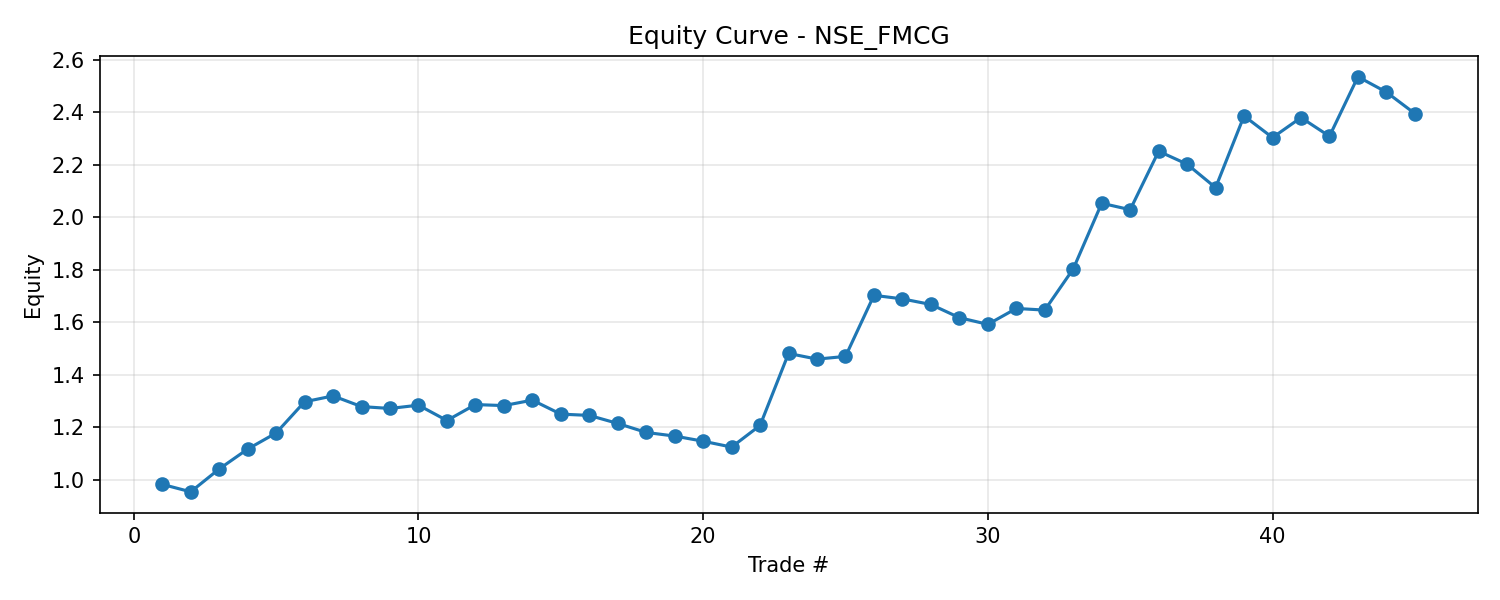

Source data for this figure (header and first rows):
Sector, Ticker, Trade, Equity
NSE_FMCG, ^CNXFMCG, 1, 0.9825
NSE_FMCG, ^CNXFMCG, 2, 0.954
NSE_FMCG, ^CNXFMCG, 3, 1.041
NSE_FMCG, ^CNXFMCG, 4, 1.117
NSE_FMCG, ^CNXFMCG, 5, 1.178
NSE_FMCG, ^CNXFMCG, 6, 1.297
NSE_FMCG, ^CNXFMCG, 7, 1.319
NSE_FMCG, ^CNXFMCG, 8, 1.279
NSE_FMCG, ^CNXFMCG, 9, 1.271
NSE_FMCG, ^CNXFMCG, 10, 1.284
NSE_FMCG, ^CNXFMCG, 11, 1.226
NSE_FMCG, ^CNXFMCG, 12, 1.286
NSE_FMCG, ^CNXFMCG, 13, 1.282
NSE_FMCG, ^CNXFMCG, 14, 1.303
NSE_FMCG, ^CNXFMCG, 15, 1.25
NSE_FMCG, ^CNXFMCG, 16, 1.245
NSE_FMCG, ^CNXFMCG, 17, 1.214
NSE_FMCG, ^CNXFMCG, 18, 1.18
NSE_FMCG, ^CNXFMCG, 19, 1.166
NSE_FMCG, ^CNXFMCG, 20, 1.147
NSE_FMCG, ^CNXFMCG, 21, 1.124
NSE_FMCG, ^CNXFMCG, 22, 1.207
NSE_FMCG, ^CNXFMCG, 23, 1.481
NSE_FMCG, ^CNXFMCG, 24, 1.459
NSE_FMCG, ^CNXFMCG, 25, 1.47
NSE_FMCG, ^CNXFMCG, 26, 1.702
NSE_FMCG, ^CNXFMCG, 27, 1.689
NSE_FMCG, ^CNXFMCG, 28, 1.668
NSE_FMCG, ^CNXFMCG, 29, 1.617
NSE_FMCG, ^CNXFMCG, 30, 1.592
NSE_FMCG, ^CNXFMCG, 31, 1.652
NSE_FMCG, ^CNXFMCG, 32, 1.646
NSE_FMCG, ^CNXFMCG, 33, 1.803
NSE_FMCG, ^CNXFMCG, 34, 2.053
NSE_FMCG, ^CNXFMCG, 35, 2.028
NSE_FMCG, ^CNXFMCG, 36, 2.251
NSE_FMCG, ^CNXFMCG, 37, 2.202
NSE_FMCG, ^CNXFMCG, 38, 2.112
NSE_FMCG, ^CNXFMCG, 39, 2.386
NSE_FMCG, ^CNXFMCG, 40, 2.303
NSE_FMCG, ^CNXFMCG, 41, 2.379
NSE_FMCG, ^CNXFMCG, 42, 2.308
NSE_FMCG, ^CNXFMCG, 43, 2.535
NSE_FMCG, ^CNXFMCG, 44, 2.476
NSE_FMCG, ^CNXFMCG, 45, 2.395
